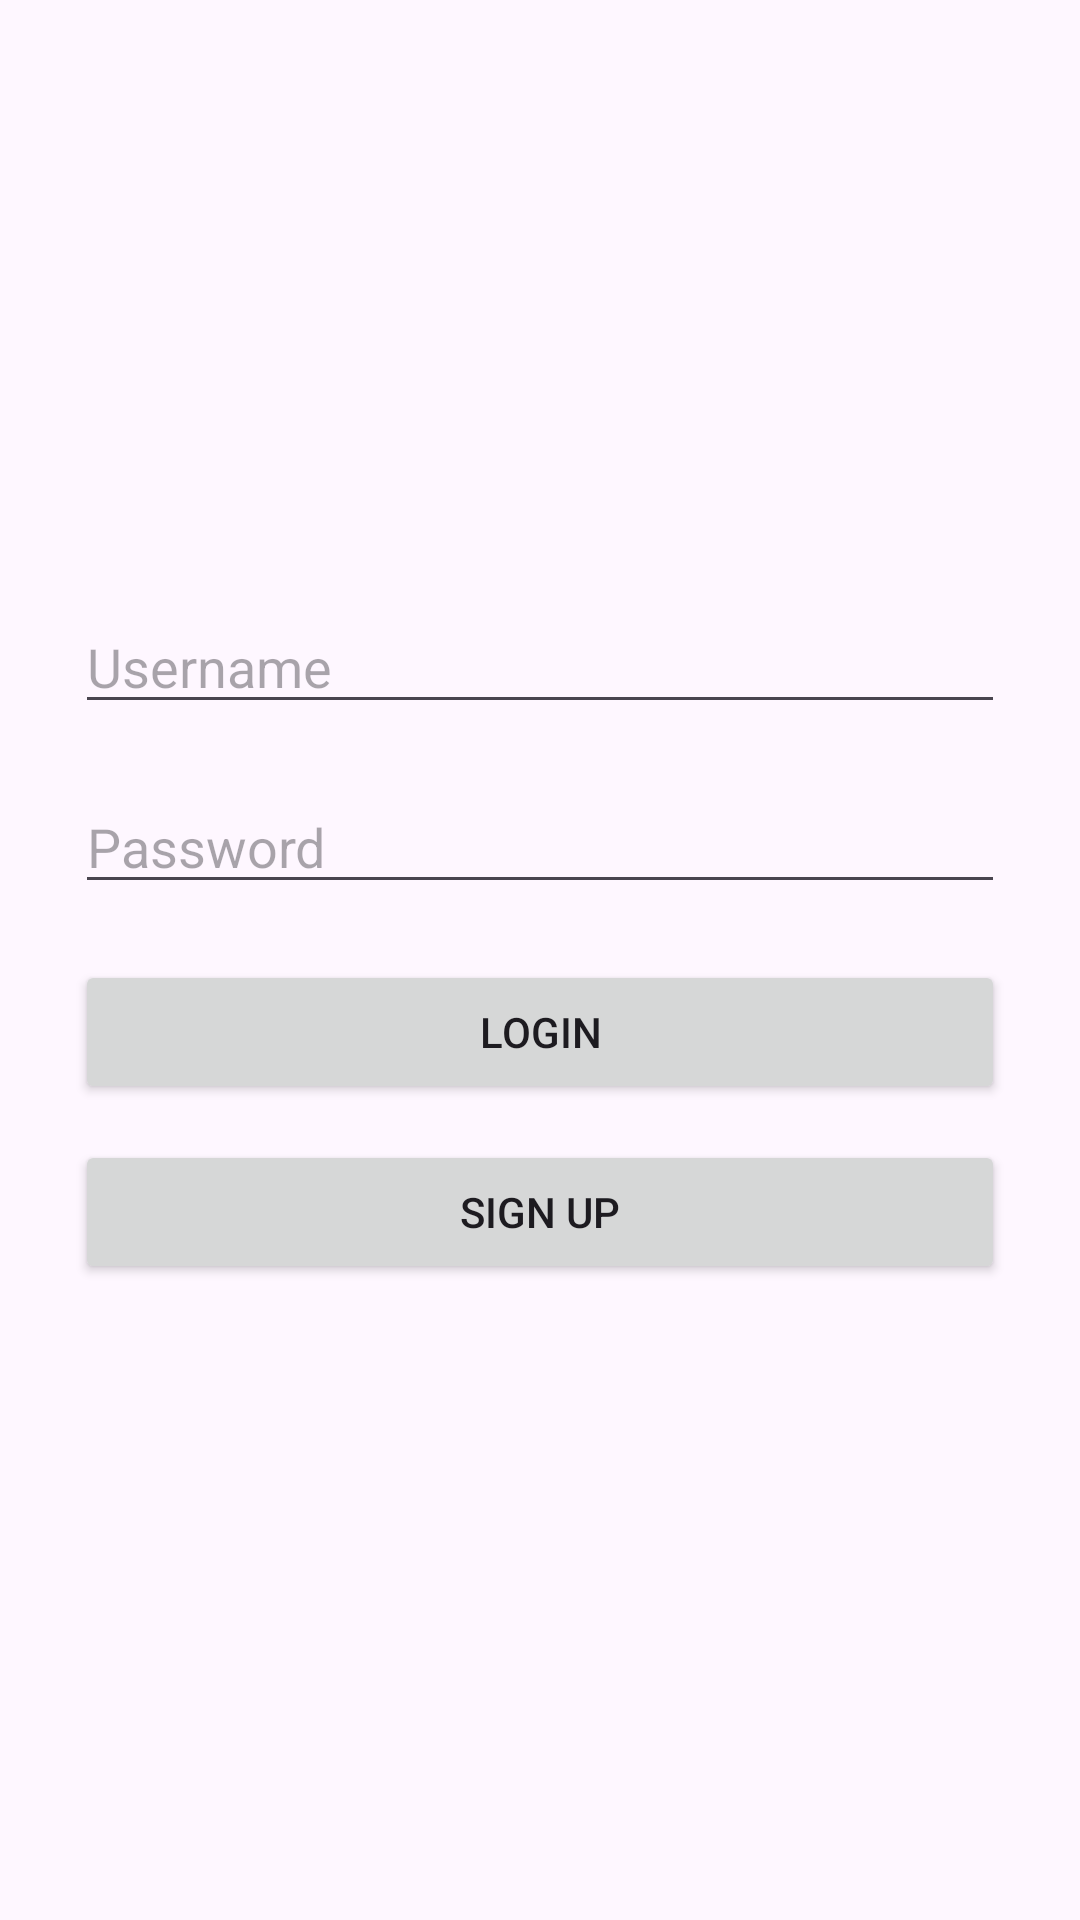

This screen was rendered from an Android layout file. Write that file and the resources it references.
<!-- AndroidManifest.xml: application theme Theme.DappSplit -->
<!-- res/layout/activity_login.xml -->
<?xml version="1.0" encoding="utf-8"?>
<RelativeLayout xmlns:android="http://schemas.android.com/apk/res/android"
    xmlns:app="http://schemas.android.com/apk/res-auto"
    xmlns:tools="http://schemas.android.com/tools"
    android:id="@+id/main"
    android:layout_width="match_parent"
    android:layout_height="match_parent"
    tools:context=".Login">

    <EditText
        android:id="@+id/etEmail"
        android:layout_width="match_parent"
        android:layout_height="wrap_content"
        android:layout_alignParentStart="true"
        android:layout_alignParentTop="true"
        android:layout_alignParentEnd="true"
        android:layout_marginStart="25dp"
        android:layout_marginTop="200dp"
        android:layout_marginEnd="25dp"
        android:hint="Username" />

    <EditText
        android:id="@+id/etPass"
        android:layout_width="match_parent"
        android:layout_height="wrap_content"
        android:hint="Password"
        android:layout_alignTop="@+id/etEmail"
        android:layout_alignParentStart="true"
        android:layout_alignParentEnd="true"
        android:layout_marginStart="25dp"
        android:layout_marginEnd="25dp"
        android:layout_marginTop="60dp"/>

    <Button
        android:id="@+id/btnLogin"
        android:layout_width="match_parent"
        android:layout_height="wrap_content"
        android:text="Login"
        android:layout_alignTop="@+id/etPass"
        android:layout_alignParentStart="true"
        android:layout_alignParentEnd="true"
        android:layout_marginStart="25dp"
        android:layout_marginEnd="25dp"
        android:layout_marginTop="60dp"/>

    <Button
        android:id="@+id/btnSignUp"
        android:layout_width="match_parent"
        android:layout_height="wrap_content"
        android:text="Sign Up"
        android:layout_alignTop="@+id/btnLogin"
        android:layout_alignParentStart="true"
        android:layout_alignParentEnd="true"
        android:layout_marginStart="25dp"
        android:layout_marginEnd="25dp"
        android:layout_marginTop="60dp"/>



</RelativeLayout>
<!-- resources referenced by this layout -->
<resources>
  <style name="Theme.DappSplit" parent="Base.Theme.DappSplit" />
  <style name="Base.Theme.DappSplit" parent="Theme.Material3.DayNight.NoActionBar">
          
          
      </style>
</resources>
